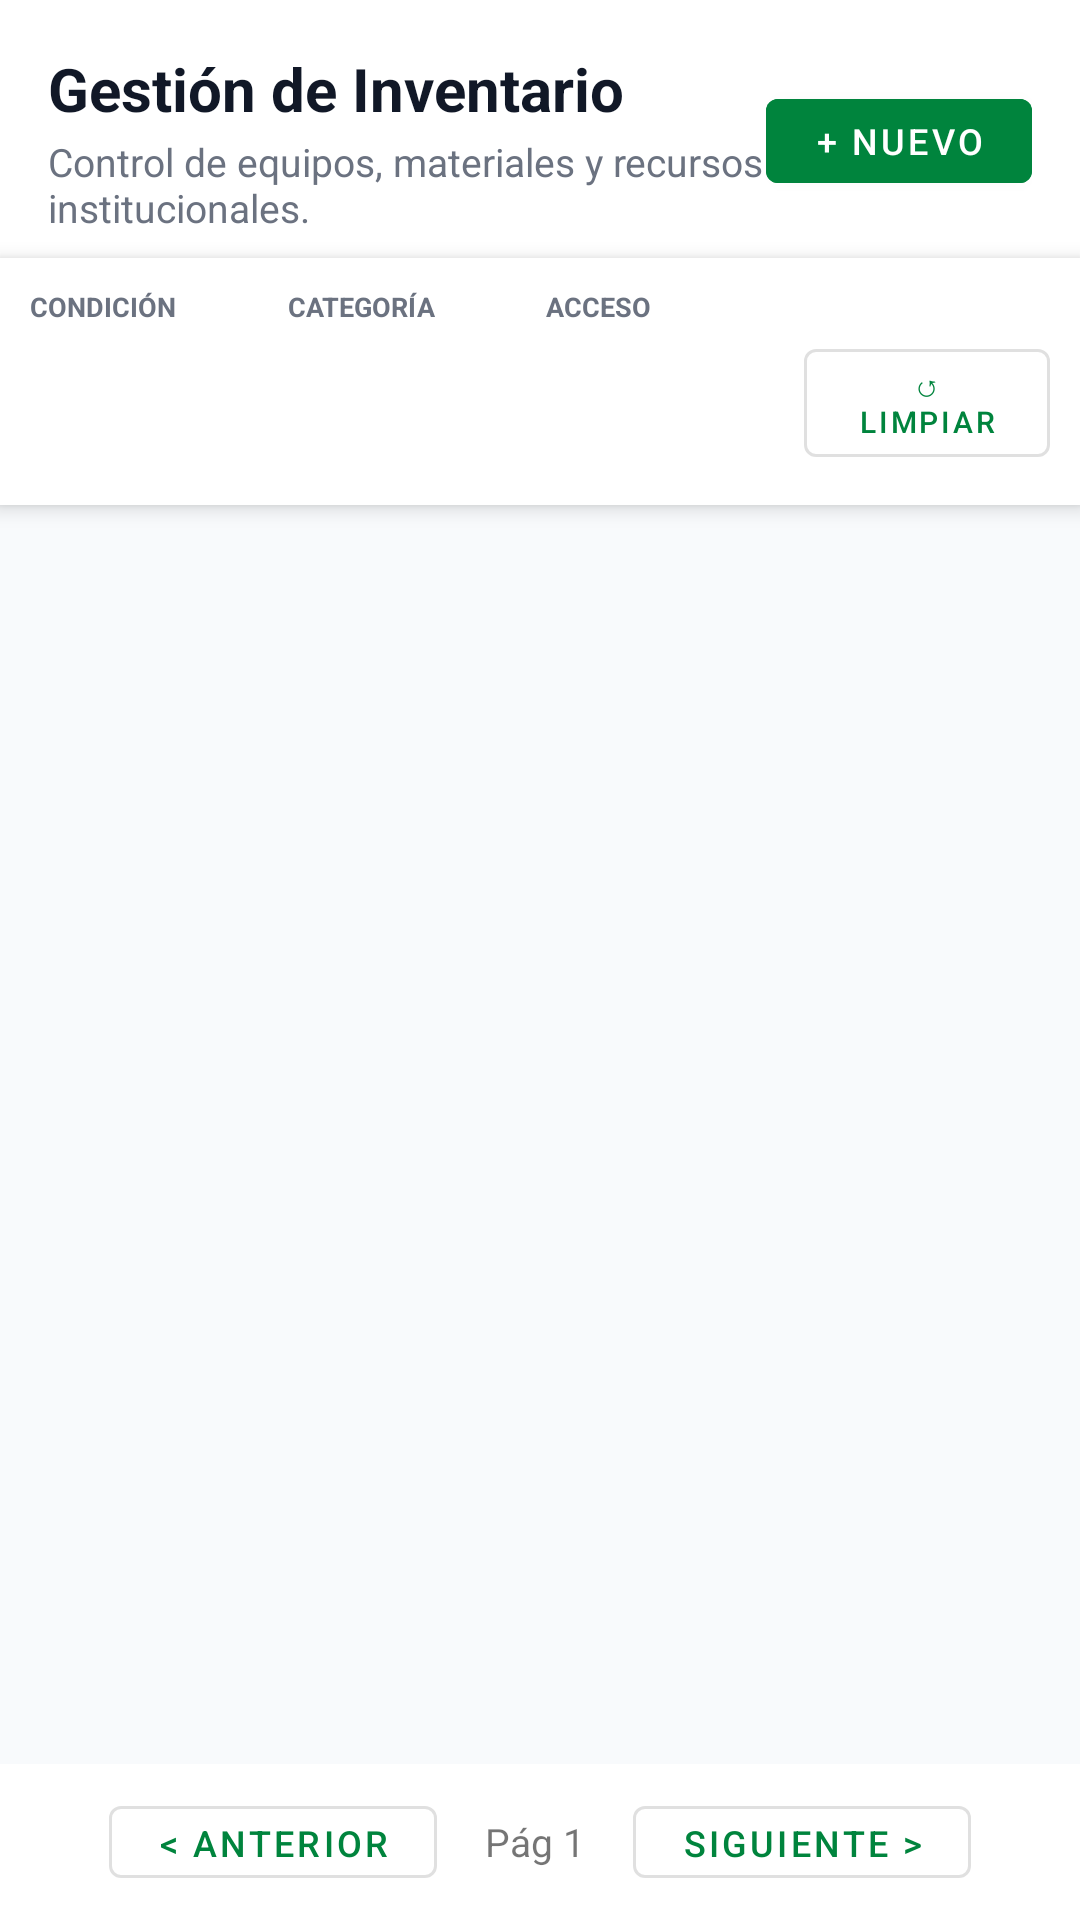

Produce the Android XML layout that renders to this screen, including the resource entries it uses.
<!-- AndroidManifest.xml: application theme Theme.SGRApp -->
<!-- res/layout/fragment_equipment.xml -->
<?xml version="1.0" encoding="utf-8"?>
<LinearLayout xmlns:android="http://schemas.android.com/apk/res/android"
    android:layout_width="match_parent"
    android:layout_height="match_parent"
    android:orientation="vertical"
    android:background="@color/gray_light">

    
    <LinearLayout
        android:layout_width="match_parent"
        android:layout_height="wrap_content"
        android:orientation="horizontal"
        android:gravity="center_vertical"
        android:paddingHorizontal="16dp"
        android:paddingTop="16dp"
        android:paddingBottom="8dp"
        android:background="@color/white">

        <LinearLayout
            android:layout_width="0dp"
            android:layout_height="wrap_content"
            android:layout_weight="1"
            android:orientation="vertical">

        <TextView
            android:layout_width="match_parent"
            android:layout_height="wrap_content"
            android:text="Gestión de Inventario"
            android:textSize="20sp"
            android:textStyle="bold"
            android:textColor="@color/text_primary"/>

        <TextView
            android:layout_width="match_parent"
            android:layout_height="wrap_content"
            android:text="Control de equipos, materiales y recursos institucionales."
            android:textSize="13sp"
            android:textColor="@color/gray_text"
            android:layout_marginTop="2dp"/>

        </LinearLayout>

        <com.google.android.material.button.MaterialButton
            android:id="@+id/btnAddEquipment"
            android:layout_width="wrap_content"
            android:layout_height="40dp"
            android:text="+ Nuevo"
            android:textSize="12sp"
            android:backgroundTint="@color/green_primary"
            style="@style/Widget.MaterialComponents.Button"/>

    </LinearLayout>

    
    <LinearLayout
        android:layout_width="match_parent"
        android:layout_height="wrap_content"
        android:orientation="vertical"
        android:padding="10dp"
        android:background="@color/white"
        android:elevation="4dp">

        <LinearLayout
            android:layout_width="match_parent"
            android:layout_height="wrap_content"
            android:orientation="horizontal">

            
            <LinearLayout android:layout_width="0dp" android:layout_height="wrap_content"
                android:layout_weight="1" android:orientation="vertical" android:layout_marginEnd="4dp">
                <TextView android:layout_width="match_parent" android:layout_height="wrap_content"
                    android:text="CONDICIÓN" android:textSize="9sp" android:textStyle="bold"
                    android:textColor="@color/gray_text" android:layout_marginBottom="2dp"/>
                <Spinner android:id="@+id/spinnerCondicion"
                    android:layout_width="match_parent" android:layout_height="48dp"
                    android:background="@drawable/bg_filter_spinner"/>
            </LinearLayout>

            
            <LinearLayout android:layout_width="0dp" android:layout_height="wrap_content"
                android:layout_weight="1" android:orientation="vertical" android:layout_marginEnd="4dp">
                <TextView android:layout_width="match_parent" android:layout_height="wrap_content"
                    android:text="CATEGORÍA" android:textSize="9sp" android:textStyle="bold"
                    android:textColor="@color/gray_text" android:layout_marginBottom="2dp"/>
                <Spinner android:id="@+id/spinnerCategoria"
                    android:layout_width="match_parent" android:layout_height="48dp"
                    android:background="@drawable/bg_filter_spinner"/>
            </LinearLayout>

            
            <LinearLayout android:layout_width="0dp" android:layout_height="wrap_content"
                android:layout_weight="1" android:orientation="vertical" android:layout_marginEnd="4dp">
                <TextView android:layout_width="match_parent" android:layout_height="wrap_content"
                    android:text="ACCESO" android:textSize="9sp" android:textStyle="bold"
                    android:textColor="@color/gray_text" android:layout_marginBottom="2dp"/>
                <Spinner android:id="@+id/spinnerAcceso"
                    android:layout_width="match_parent" android:layout_height="48dp"
                    android:background="@drawable/bg_filter_spinner"/>
            </LinearLayout>

            
            <LinearLayout android:layout_width="0dp" android:layout_height="wrap_content"
                android:layout_weight="1" android:orientation="vertical">
                <TextView android:layout_width="match_parent" android:layout_height="wrap_content"
                    android:text=" " android:textSize="9sp" android:layout_marginBottom="2dp"/>
                <com.google.android.material.button.MaterialButton
                    android:id="@+id/btnClearFilters"
                    android:layout_width="match_parent" android:layout_height="48dp"
                    android:text="↺ Limpiar" android:textSize="10sp"
                    style="@style/Widget.MaterialComponents.Button.OutlinedButton"/>
            </LinearLayout>

        </LinearLayout>
    </LinearLayout>

    <ProgressBar
        android:id="@+id/progressBar"
        android:layout_width="wrap_content"
        android:layout_height="wrap_content"
        android:layout_gravity="center"
        android:visibility="gone"/>

    <androidx.recyclerview.widget.RecyclerView
        android:id="@+id/recyclerView"
        android:layout_width="match_parent"
        android:layout_height="0dp"
        android:layout_weight="1"
        android:padding="8dp"
        android:clipToPadding="false"/>

    <LinearLayout
        android:layout_width="match_parent"
        android:layout_height="wrap_content"
        android:orientation="horizontal"
        android:gravity="center"
        android:padding="8dp"
        android:background="@color/white">

        <com.google.android.material.button.MaterialButton
            android:id="@+id/btnPrev"
            android:layout_width="wrap_content"
            android:layout_height="36dp"
            android:text="&lt; Anterior"
            style="@style/Widget.MaterialComponents.Button.OutlinedButton"
            android:textSize="12sp"/>

        <TextView
            android:id="@+id/tvPage"
            android:layout_width="wrap_content"
            android:layout_height="wrap_content"
            android:text="Pág 1"
            android:textSize="13sp"
            android:layout_marginHorizontal="16dp"/>

        <com.google.android.material.button.MaterialButton
            android:id="@+id/btnNext"
            android:layout_width="wrap_content"
            android:layout_height="36dp"
            android:text="Siguiente &gt;"
            style="@style/Widget.MaterialComponents.Button.OutlinedButton"
            android:textSize="12sp"/>
    </LinearLayout>

</LinearLayout>
<!-- resources referenced by this layout -->
<resources>
  <color name="gray_light">#F8FAFC</color>
  <color name="gray_text">#6B7280</color>
  <color name="green_primary">#00843D</color>
  <color name="text_primary">#111827</color>
  <color name="white">#FFFFFF</color>
  <style name="Theme.SGRApp" parent="Theme.MaterialComponents.DayNight.NoActionBar">
          <item name="colorPrimary">@color/green_primary</item>
          <item name="colorPrimaryVariant">@color/green_dark</item>
          <item name="colorOnPrimary">@color/white</item>
          <item name="colorSecondary">@color/blue_dark</item>
          <item name="android:statusBarColor">@color/green_primary</item>
      </style>
  <color name="green_dark">#006630</color>
  <color name="blue_dark">#0b2f63</color>
</resources>
